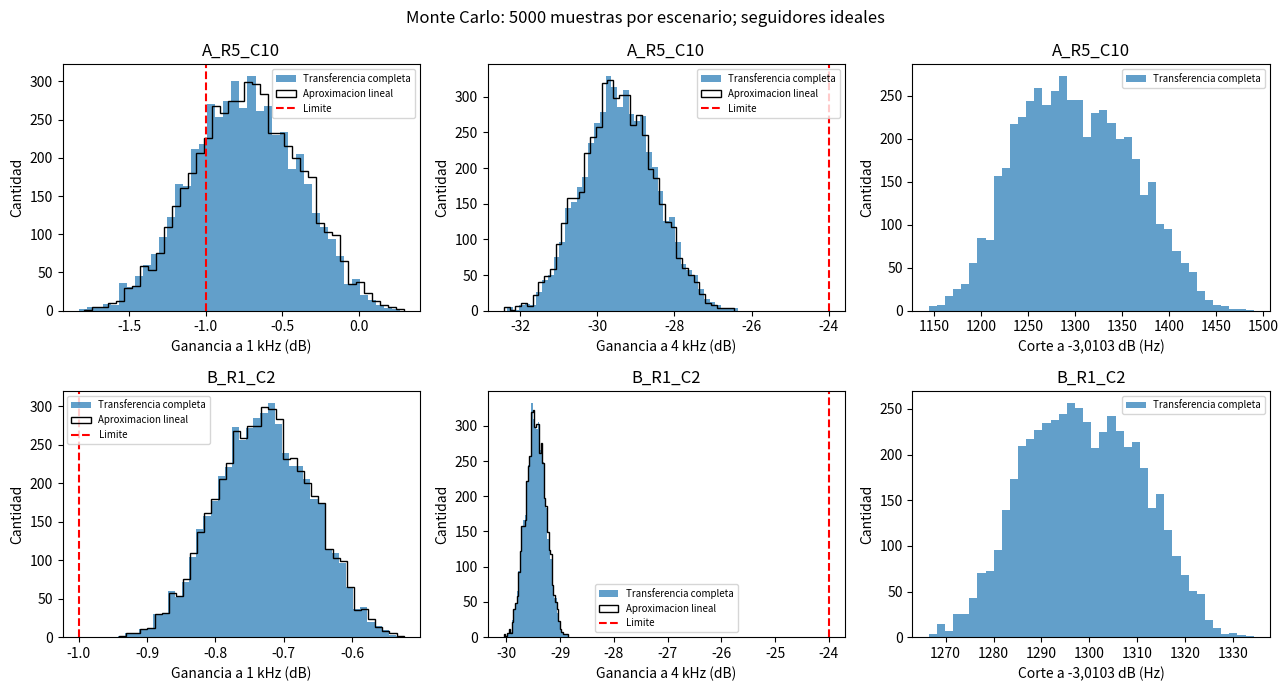
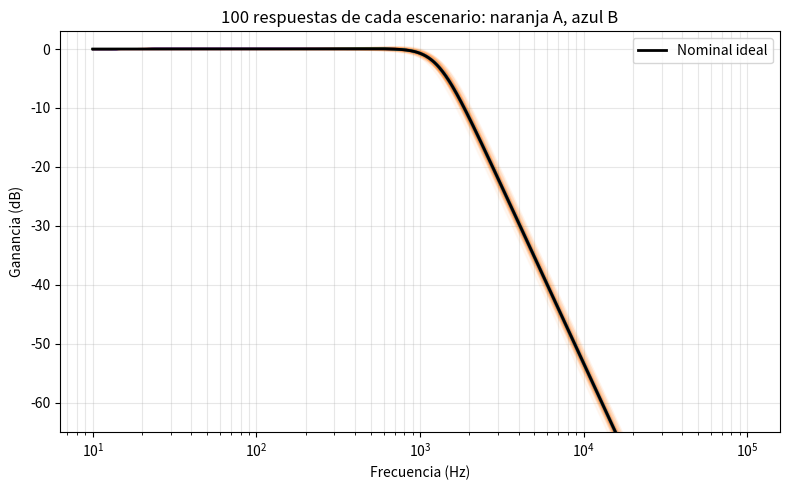

Reproduce these figures in Python, in order.
"""Monte Carlo del RC + Sallen-Key con seguidores ideales. No ejecuta LTspice."""
from pathlib import Path
import argparse, csv, json, hashlib, platform
import numpy as np
import scipy
from scipy.optimize import brentq
import matplotlib
matplotlib.use('Agg')
import matplotlib.pyplot as plt

NAMES=['R0','R1','R2','C0','C22','C56','Cg']
NOM=np.array([12e3,9.1e3,9.1e3,10e-9,22e-9,5.6e-9,6.8e-9])

def transfer(p,f):
    r0,r1,r2,c0,ca,cb,cg=p
    s=2j*np.pi*np.asarray(f)
    return 1/((1+s*r0*c0)*(1+s*cg*(r1+r2)+s*s*r1*r2*(ca+cb)*cg))

def gain(p,f):
    return 20*np.log10(np.abs(transfer(p,f)))

def metrics(p):
    # Extremos exactos en paso: |H|^-2 es un polinomio cubico en z=(f/1000)^2.
    r0,r1,r2,c0,ca,cb,cg=p
    w=2*np.pi*1000
    a=w*w*r1*r2*(ca+cb)*cg
    b=w*cg*(r1+r2)
    t=(w*r0*c0)**2
    u=b*b-2*a
    v=a*a
    roots=np.roots([3*t*v,2*(v+t*u),t+u])
    freqs=[0.,1000.]
    freqs += [1000*np.sqrt(z.real) for z in roots if abs(z.imag)<1e-10 and 0<z.real<1]
    gs=gain(p,np.array(freqs))
    fc=brentq(lambda f: float(gain(p,f))+10*np.log10(2),1.,1e6)
    return np.array([gain(p,1000),gain(p,4000),fc,min(gs),max(gs)])

MET=['G_1k_dB','G_4k_dB','fc_3dB_Hz','G_paso_min_dB','G_paso_max_dB']

def writecsv(path,header,rows):
    with path.open('w',newline='',encoding='utf-8') as f:
        wr=csv.writer(f);wr.writerow(header);wr.writerows(rows)

def wilson(k,n):
    z=1.95996398454;p=k/n;den=1+z*z/n
    c=(p+z*z/(2*n))/den
    h=z*np.sqrt(p*(1-p)/n+z*z/(4*n*n))/den
    return [100*(c-h),100*(c+h)]

def main():
    ap=argparse.ArgumentParser(description=__doc__)
    ap.add_argument('--n',type=int,default=5000)
    ap.add_argument('--seed',type=int,default=20261118)
    ap.add_argument('--out',default='resultados')
    ap.add_argument('--r0',type=float,default=12000,help='Ohmios; confirmar contra el construido')
    args=ap.parse_args()
    if args.n<100:ap.error('Se requieren al menos 100 muestras')
    NOM[0]=args.r0
    out=Path(args.out);out.mkdir(parents=True,exist_ok=True)
    rng=np.random.Generator(np.random.PCG64(args.seed))
    eps=rng.uniform(-1,1,(args.n,7))
    assert len(np.unique(eps,axis=0))==args.n
    writecsv(out/'muestras_uniformes.csv',['corrida']+NAMES,([i+1,*e] for i,e in enumerate(eps)))
    nominal=metrics(NOM)
    # Derivadas de G(dB) respecto de ln(p), calculadas por diferencia central.
    def sensitivity(h):
        arr=[]
        for i in range(7):
            pp=NOM.copy();pm=NOM.copy();pp[i]*=np.exp(h);pm[i]*=np.exp(-h)
            arr.append((gain(pp,np.array([1000,4000]))-gain(pm,np.array([1000,4000])))/(2*h))
        return np.array(arr)
    sens=sensitivity(1e-5)
    assert np.allclose(sens,sensitivity(5e-6),rtol=1e-6,atol=1e-7)
    assert np.isclose(transfer(NOM,0),1)
    assert np.allclose(nominal[:2],[-.7285561491578568,-29.457275440502148],atol=1e-8) if args.r0==12000 else True
    writecsv(out/'sensibilidades.csv',['componente','dG1k_dlnp','dG4k_dlnp'],([name,*row] for name,row in zip(NAMES,sens)))
    summary={};fig,axs=plt.subplots(2,3,figsize=(13,7))
    f=np.geomspace(10,1e5,600);fb,ab=plt.subplots(figsize=(8,5))
    for index,(label,tr,tc) in enumerate([('A_R5_C10',.05,.10),('B_R1_C2',.01,.02)]):
        tol=np.array([tr]*3+[tc]*4)
        samples=NOM*(1+eps*tol)
        assert np.all(abs(samples/NOM-1)<=tol+1e-12)
        vals=np.array([metrics(p) for p in samples])
        goodp=vals[:,3]>=-1
        goods=vals[:,1]<=-24
        good=goodp&goods
        rows=([i+1,*p,*m,int(gp),int(gr),int(gt)] for i,(p,m,gp,gr,gt) in enumerate(zip(samples,vals,goodp,goods,good)))
        writecsv(out/(label+'.csv'),['corrida']+NAMES+MET+['cumple_paso','cumple_rechazo','cumple_total'],rows)
        lin=nominal[:2]+(eps*tol)@sens
        stats={name:{'media':float(v.mean()),'sigma_muestral':float(v.std(ddof=1)),
               'min':float(v.min()),'max':float(v.max()),'p5':float(np.percentile(v,5)),
               'p95':float(np.percentile(v,95))} for name,v in zip(MET,vals.T)}
        stats['cumplimiento']={'paso_pct':100*float(goodp.mean()),'rechazo_pct':100*float(goods.mean()),
            'total_pct':100*float(good.mean()),'total_aprobados':int(good.sum()),'IC95_Wilson_pct':wilson(good.sum(),args.n)}
        stats['lineal']={'sigma_teorica_dB':np.sqrt(np.sum((sens*tol[:,None])**2/3,axis=0)).tolist(),
            'sigma_muestreada_dB':lin.std(axis=0,ddof=1).tolist(),
            'RMSE_no_lineal_vs_lineal_dB':np.sqrt(np.mean((vals[:,:2]-lin)**2,axis=0)).tolist()}
        summary[label]=stats
        for j,(metric,title) in enumerate([(0,'Ganancia a 1 kHz (dB)'),(1,'Ganancia a 4 kHz (dB)'),(2,'Corte a -3,0103 dB (Hz)')]):
            ax=axs[index,j];ax.hist(vals[:,metric],bins=40,alpha=.7,label='Transferencia completa')
            if j<2:
                ax.hist(lin[:,j],bins=40,histtype='step',color='black',label='Aproximacion lineal')
                ax.axvline([-1,-24][j],color='red',ls='--',label='Limite')
            ax.set(xlabel=title,ylabel='Cantidad',title=label);ax.legend(fontsize=7)
        for p in samples[:100]:ab.semilogx(f,gain(p,f),alpha=.04,color=['tab:orange','tab:blue'][index])
    fig.suptitle('Monte Carlo: 5000 muestras por escenario; seguidores ideales' if args.n==5000 else f'Monte Carlo: {args.n} muestras por escenario; seguidores ideales')
    fig.tight_layout();fig.savefig(out/'histogramas.png',dpi=160);plt.close(fig)
    ab.semilogx(f,gain(NOM,f),'k',lw=2,label='Nominal ideal')
    ab.set(xlabel='Frecuencia (Hz)',ylabel='Ganancia (dB)',ylim=(-65,3),title='100 respuestas de cada escenario: naranja A, azul B')
    ab.grid(True,which='both',alpha=.3);ab.legend();fb.tight_layout();fb.savefig(out/'dispersion_bode.png',dpi=160);plt.close(fb)
    payload={'modelo':'RC + Sallen-Key, seguidores ideales; no es una ejecucion LTspice',
        'n':args.n,'seed':args.seed,'generador':'PCG64','nominales_SI':dict(zip(NAMES,NOM.tolist())),
        'nominal':dict(zip(MET,nominal.tolist())), 'escenarios':summary,
        'versiones':{'python':platform.python_version(),'numpy':np.__version__,'scipy':scipy.__version__},
        'sha256_muestras':hashlib.sha256((out/'muestras_uniformes.csv').read_bytes()).hexdigest()}
    (out/'resumen.json').write_text(json.dumps(payload,indent=2,ensure_ascii=False),encoding='utf-8')
    paragraphs=['# Nivel II: analisis estadistico en Python (modelo ideal)',
        '**Estado:** estudio reproducible calculado; no se ejecutaron corridas LTspice. No se ha demostrado una funcion no disponible en esa instalacion. La aceptacion de esta sustitucion debe confirmarse con la catedra.',
        'Se suponen R0=12 kohm, R1=R2=9,1 kohm; C0=10 nF; C realimentacion=22 nF || 5,6 nF; C a masa=6,8 nF. Confirmar estos nominales con el montaje antes de usar resultados.',
        'Se usa H(s)=1/[(1+s R0 C0)(1+s Cg(R1+R2)+s^2 R1 R2(C22+C56)Cg)]. Los seguidores son ideales: no incluye GBW, slew rate, offset, ruido, carga de salida ni dispersion de los TL082. No explica la ganancia fisica mayor que uno a 100 Hz.',
        f'Se generan {args.n} vectores distintos con PCG64, semilla {args.seed}. Cada coordenada es uniforme independiente en [-1,1]. p=p_nom(1+t*e). Las mismas muestras normalizadas se reutilizan para comparar las tolerancias. Los CSV documentan todos los valores.',
        'Cumplimiento: minimo de ganancia entre DC y 1 kHz >= -1 dB, y ganancia a 4 kHz <= -24 dB. El minimo en paso se calcula incluyendo extremos interiores del polinomio de |H|^-2. Corte: -3,0103 dB respecto de H(0)=1. No se usa la ganancia fisica medida como nueva referencia.',
        'Sensibilidad lineal: Delta G_dB = suma a_i Delta p_i/p_i; a_i=dG_dB/dln(p_i). Derivadas centrales verificadas con dos pasos. sigma^2=suma a_i^2 t_i^2/3. Se comparan tambien predicciones muestra a muestra. La aproximacion lineal puede perder precision con tolerancias amplias.',
        '| Escenario | Paso (%) | Rechazo (%) | Ambos (%) | Corte medio (Hz) | sigma G1k (dB) | sigma lineal G1k (dB) |',
        '|---|---:|---:|---:|---:|---:|---:|']
    for label,st in summary.items():
        c=st['cumplimiento'];paragraphs.append(f"|{label}|{c['paso_pct']:.2f}|{c['rechazo_pct']:.2f}|{c['total_pct']:.2f}|{st['fc_3dB_Hz']['media']:.2f}|{st['G_1k_dB']['sigma_muestral']:.4f}|{st['lineal']['sigma_teorica_dB'][0]:.4f}|")
    paragraphs+=['Los porcentajes describen el modelo y las distribuciones elegidas, no garantizan todas las unidades ni el peor caso. El JSON incluye intervalos de confianza de Wilson del 95%.',
        'Para repetir: python -m pip install -r requirements.txt ; python montecarlo_filtro.py --n 5000 --seed 20261118 --out resultados. Para otro conjunto cambiar --seed; para R0 distinto, usar --r0 en ohmios. Mantener identica la configuracion y guardar el resumen.json para trazabilidad.',
        'Antes de presentar: confirmar nominales y topologia; validar la respuesta nominal frente a LTspice y justificar la alternativa segun la consigna. Si LTspice admite las funciones y no se autoriza la sustitucion, estas muestras pueden emplearse para automatizar las corridas exigidas en LTspice.']
    (out/'informe.md').write_text('\n\n'.join(paragraphs),encoding='utf-8')
    print(json.dumps({'nominal':payload['nominal'],'resultados':{k:v['cumplimiento'] for k,v in summary.items()}},indent=2))

if __name__=='__main__':main()
